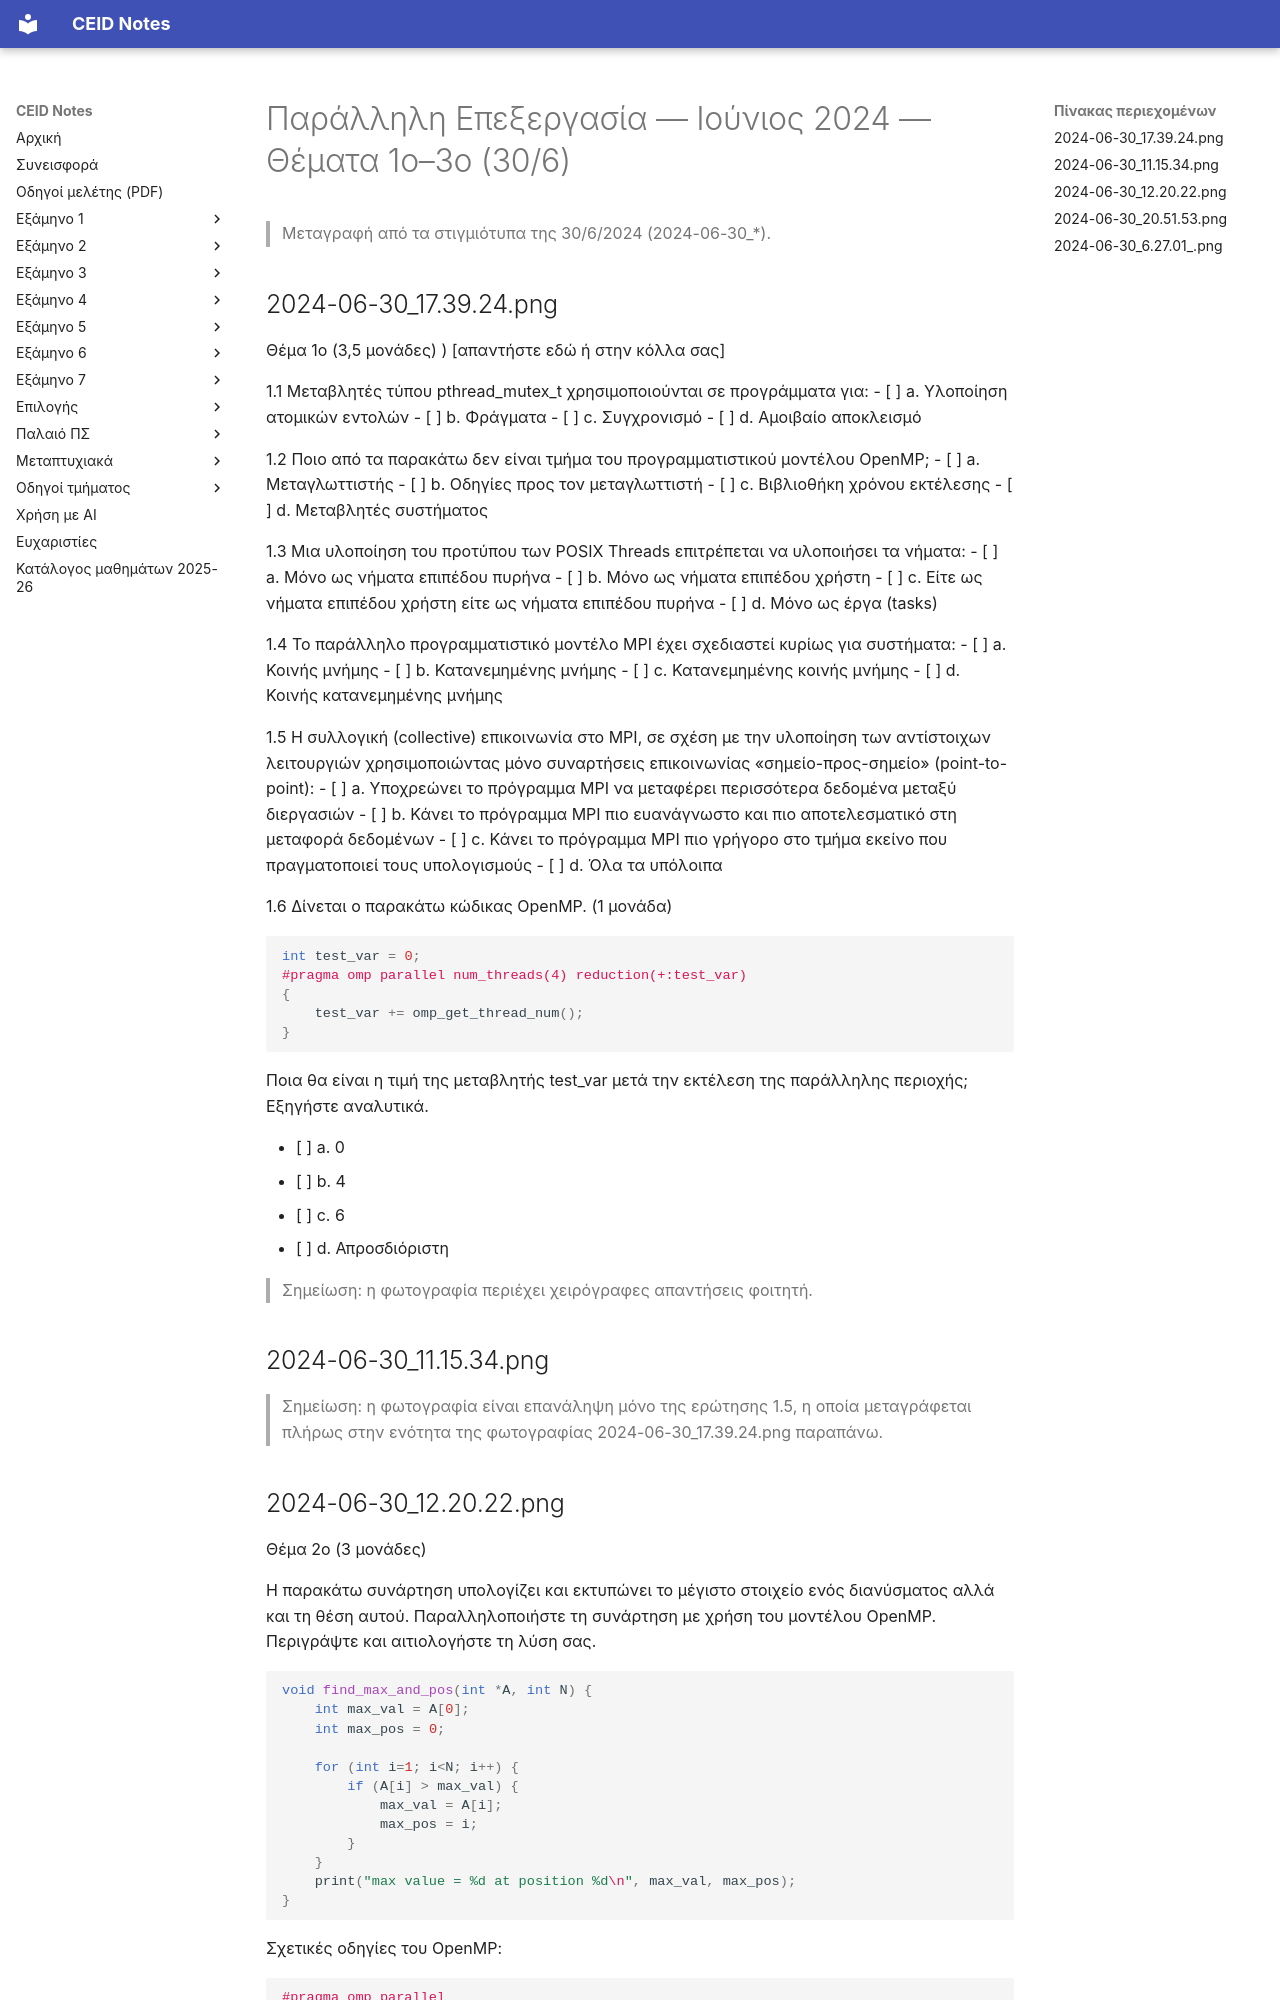

repository: kdngiorgos/ceid-notes · page: Electives (Μαθήματα Επιλογής)/Εαρινά (Spring)/Παράλληλη Επεξεργασία - CEID_25EE607/Previous Exams/2024-06.html · generator: mkdocs

---
course: CEID_25EE607
session: 2024-06
label: Ιούνιος 2024 — Θέματα 1ο–3ο (30/6)
sources:
- 2024-06-30_17.39.24.png
- 2024-06-30_11.15.34.png
- 2024-06-30_12.20.22.png
- 2024-06-30_20.51.53.png
- 2024-06-30_6.27.01_.png
format: mixed
duration_min: null
notes: στιγμιότυπα/φωτογραφίες εκτυπωμένου θέματος της 30/6/2024 (Θέμα 1ο 3,5 μονάδες, Θέμα 2ο 3 μονάδες, Θέμα 3ο 2 μονάδες)· διαφέρει από την εκδοχή 2024-06-a (Θέμα 1 3 μονάδες)· η ερώτηση 2.2 (1,5 μονάδες, κώδικας MPI) δεν έχει φωτογραφία της ερώτησης 2.1 και δεν συνάδει με το Θέμα 2ο (3 μονάδες)· ενδεχομένως λείπει ερώτηση που δεν φωτογραφήθηκε· στη φωτογραφία 2024-06-30_20.51.53 υπάρχει αχνή ένδειξη «[0,5]» στο αριστερό περιθώριο, η οποία δεν μεταγράφεται
transcription: partial
solutions: ai-unverified
---
# Παράλληλη Επεξεργασία — Ιούνιος 2024 — Θέματα 1ο–3ο (30/6)

> Μεταγραφή από τα στιγμιότυπα της 30/6/2024 (2024-06-30_*).

## 2024-06-30_17.39.24.png

Θέμα 1ο (3,5 μονάδες) ) [απαντήστε εδώ ή στην κόλλα σας]

1.1 Μεταβλητές τύπου pthread_mutex_t χρησιμοποιούνται σε προγράμματα για:
- [ ] a. Υλοποίηση ατομικών εντολών
- [ ] b. Φράγματα
- [ ] c. Συγχρονισμό
- [ ] d. Αμοιβαίο αποκλεισμό

1.2 Ποιο από τα παρακάτω δεν είναι τμήμα του προγραμματιστικού μοντέλου OpenMP;
- [ ] a. Μεταγλωττιστής
- [ ] b. Οδηγίες προς τον μεταγλωττιστή
- [ ] c. Βιβλιοθήκη χρόνου εκτέλεσης
- [ ] d. Μεταβλητές συστήματος

1.3 Μια υλοποίηση του προτύπου των POSIX Threads επιτρέπεται να υλοποιήσει τα νήματα:
- [ ] a. Μόνο ως νήματα επιπέδου πυρήνα
- [ ] b. Μόνο ως νήματα επιπέδου χρήστη
- [ ] c. Είτε ως νήματα επιπέδου χρήστη είτε ως νήματα επιπέδου πυρήνα
- [ ] d. Μόνο ως έργα (tasks)

1.4 Το παράλληλο προγραμματιστικό μοντέλο MPI έχει σχεδιαστεί κυρίως για συστήματα:
- [ ] a. Κοινής μνήμης
- [ ] b. Κατανεμημένης μνήμης
- [ ] c. Κατανεμημένης κοινής μνήμης
- [ ] d. Κοινής κατανεμημένης μνήμης

1.5 Η συλλογική (collective) επικοινωνία στο MPI, σε σχέση με την υλοποίηση των αντίστοιχων λειτουργιών χρησιμοποιώντας μόνο συναρτήσεις επικοινωνίας «σημείο-προς-σημείο» (point-to-point):
- [ ] a. Υποχρεώνει το πρόγραμμα MPI να μεταφέρει περισσότερα δεδομένα μεταξύ διεργασιών
- [ ] b. Κάνει το πρόγραμμα MPI πιο ευανάγνωστο και πιο αποτελεσματικό στη μεταφορά δεδομένων
- [ ] c. Κάνει το πρόγραμμα MPI πιο γρήγορο στο τμήμα εκείνο που πραγματοποιεί τους υπολογισμούς
- [ ] d. Όλα τα υπόλοιπα

1.6 Δίνεται ο παρακάτω κώδικας OpenMP. (1 μονάδα)

```c
int test_var = 0;
#pragma omp parallel num_threads(4) reduction(+:test_var)
{
    test_var += omp_get_thread_num();
}
```

Ποια θα είναι η τιμή της μεταβλητής test_var μετά την εκτέλεση της παράλληλης περιοχής; Εξηγήστε αναλυτικά.

- [ ] a. 0
- [ ] b. 4
- [ ] c. 6
- [ ] d. Απροσδιόριστη

> Σημείωση: η φωτογραφία περιέχει χειρόγραφες απαντήσεις φοιτητή.

## 2024-06-30_11.15.34.png

> Σημείωση: η φωτογραφία είναι επανάληψη μόνο της ερώτησης 1.5, η οποία μεταγράφεται πλήρως στην ενότητα της φωτογραφίας 2024-06-30_17.39.24.png παραπάνω.

## 2024-06-30_12.20.22.png

Θέμα 2ο (3 μονάδες)

Η παρακάτω συνάρτηση υπολογίζει και εκτυπώνει το μέγιστο στοιχείο ενός διανύσματος αλλά και τη θέση αυτού. Παραλληλοποιήστε τη συνάρτηση με χρήση του μοντέλου OpenMP. Περιγράψτε και αιτιολογήστε τη λύση σας.

```c
void find_max_and_pos(int *A, int N) {
    int max_val = A[0];
    int max_pos = 0;

    for (int i=1; i<N; i++) {
        if (A[i] > max_val) {
            max_val = A[i];
            max_pos = i;
        }
    }
    print("max value = %d at position %d\n", max_val, max_pos);
}
```

Σχετικές οδηγίες του OpenMP:

```c
#pragma omp parallel
#pragma omp for
#pragma omp critical
```
